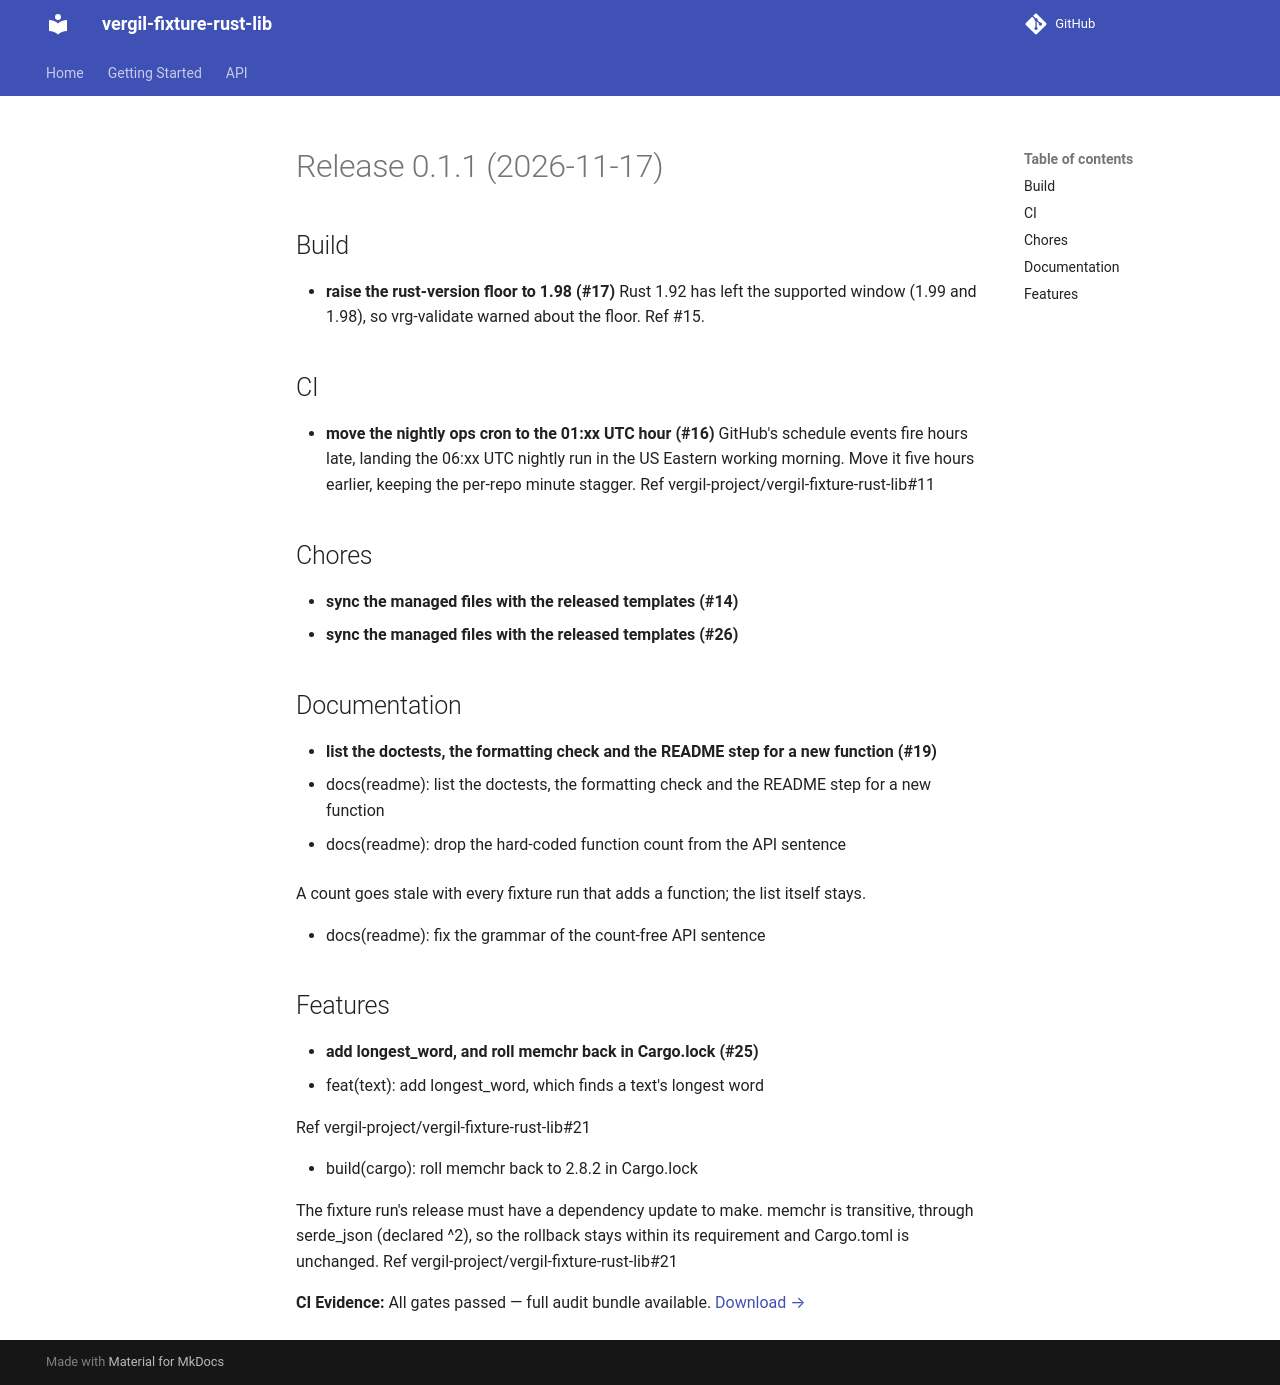

repository: vergil-project/vergil-fixture-rust-lib · page: 0.1/releases/v0.1.1/index.html · generator: mkdocs


# Release 0.1.1 (2026-11-17)

## Build

- **raise the rust-version floor to 1.98 (#17)**
Rust 1.92 has left the supported window (1.99 and 1.98), so vrg-validate warned about the floor. Ref #15.


## CI

- **move the nightly ops cron to the 01:xx UTC hour (#16)**
GitHub's schedule events fire hours late, landing the 06:xx UTC nightly run in the US Eastern working morning. Move it five hours earlier, keeping the per-repo minute stagger. Ref vergil-project/vergil-fixture-rust-lib#11


## Chores

- **sync the managed files with the released templates (#14)**
- **sync the managed files with the released templates (#26)**

## Documentation

- **list the doctests, the formatting check and the README step for a new function (#19)**
* docs(readme): list the doctests, the formatting check and the README step for a new function

* docs(readme): drop the hard-coded function count from the API sentence

A count goes stale with every fixture run that adds a function; the list itself stays.

* docs(readme): fix the grammar of the count-free API sentence


## Features

- **add longest_word, and roll memchr back in Cargo.lock (#25)**
* feat(text): add longest_word, which finds a text's longest word

Ref vergil-project/vergil-fixture-rust-lib#21

* build(cargo): roll memchr back to 2.8.2 in Cargo.lock

The fixture run's release must have a dependency update to make. memchr is transitive, through serde_json (declared ^2), so the rollback stays within its requirement and Cargo.toml is unchanged. Ref vergil-project/vergil-fixture-rust-lib#21
